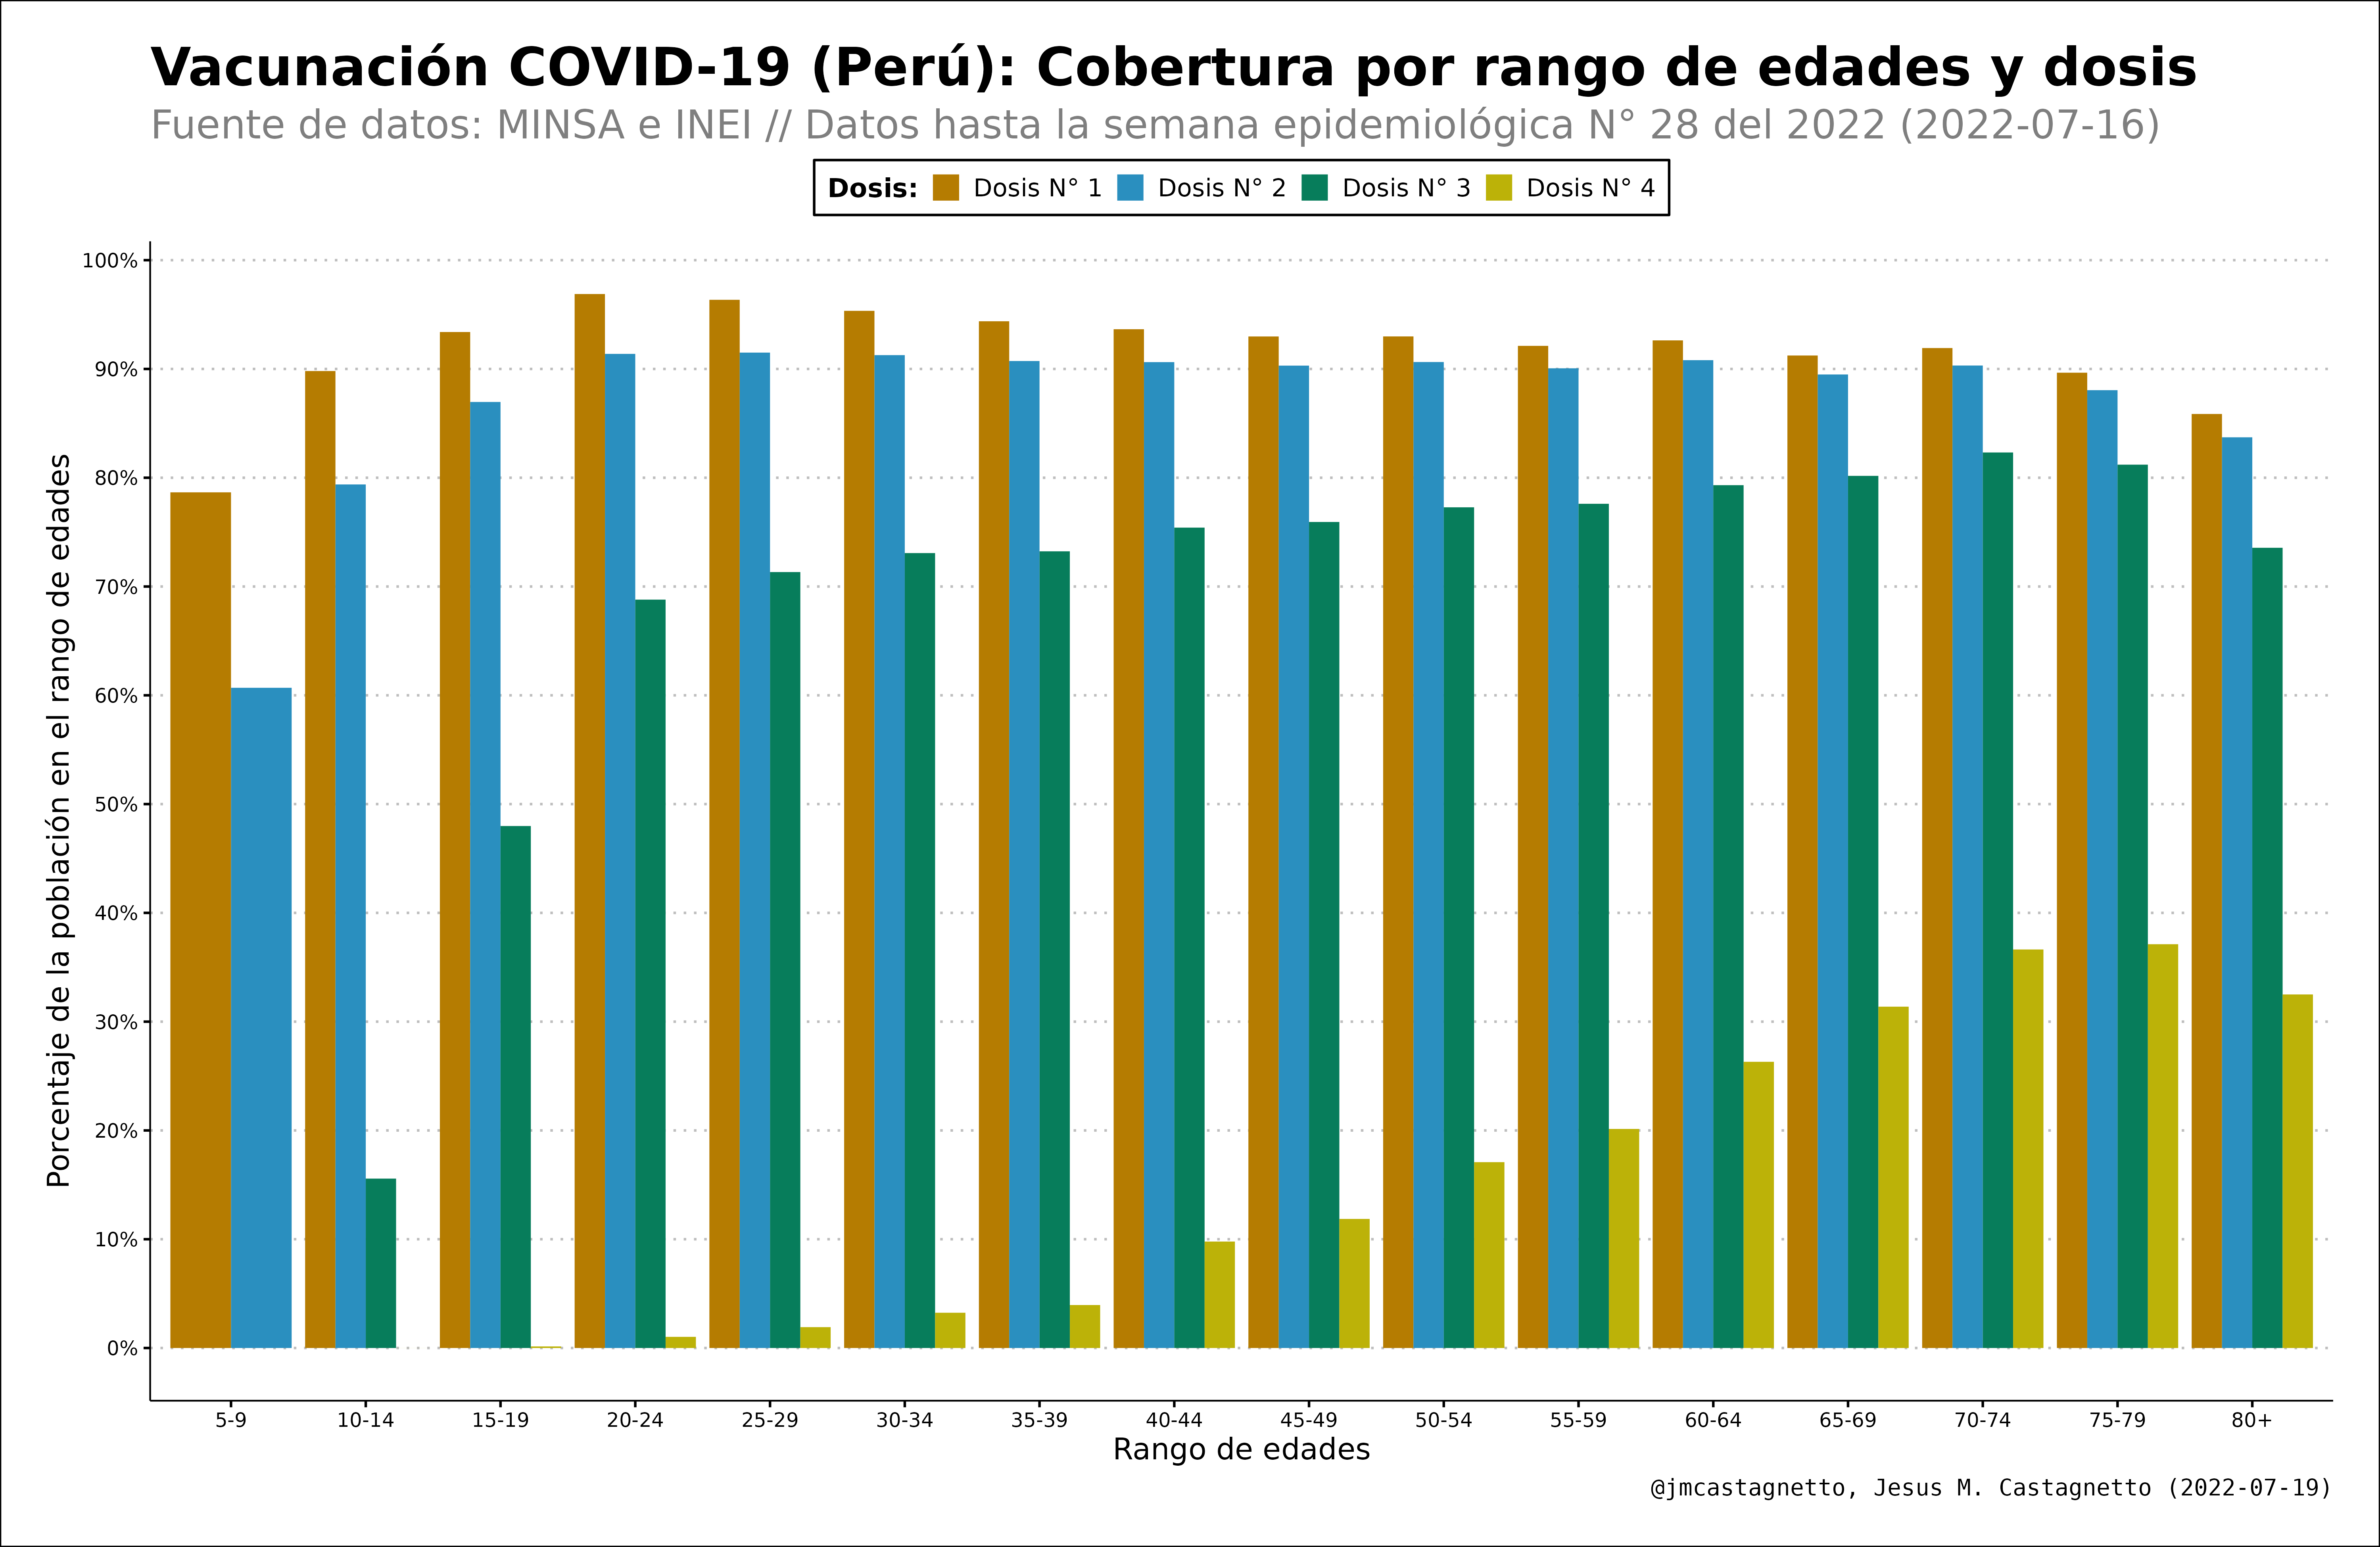

R code for this plot:
library(tidyverse)

rds_url <- "https://github.com/jmcastagnetto/covid-19-peru-vacunas/raw/main/datos/vacunas_covid_rangoedad_quintiles.rds"

lastwk <- readRDS(url(rds_url)) %>%
  filter(complete_epi_week == 1) %>%
  filter(last_day_of_epi_week == max(last_day_of_epi_week)) %>%
  mutate(
    rango_edad = factor(
      rango_edad,
      levels = c(
        "0-4",
        "5-9",
        "10-14",
        "15-19",
        "20-24",
        "25-29",
        "30-34",
        "35-39",
        "40-44",
        "45-49",
        "50-54",
        "55-59",
        "60-64",
        "65-69",
        "70-74",
        "75-79",
        "80+"
      ),
      ordered = TRUE
    ),
    dosis = paste0("Dosis N° ", dosis)
  )

last_epiweek = unique(lastwk$epi_week)
last_epiyear = unique(lastwk$epi_year)
last_dow = unique(lastwk$last_day_of_epi_week)

p1 <- ggplot(
  lastwk,
  aes(x = rango_edad, y = pct_acum, group = dosis)
) +
  geom_col(position = "dodge", aes(fill = dosis), alpha = 1) +
  scale_y_continuous(
    labels = scales::percent,
    n.breaks = 10
  ) +
  colorblindr::scale_fill_OkabeIto(darken = 0.2) +
  ggthemes::theme_clean(base_size = 16) +
  theme(
    plot.title = element_text(size = 32, face = "bold"),
    plot.subtitle = element_text(size = 24, color = "gray50"),
    plot.caption = element_text(family = "Inconsolata", size = 14),
    panel.background = element_rect(color = "white", fill = "white"),
    panel.spacing = unit(2, "lines"),
    plot.margin = unit(rep(1, 4), "cm"),
    axis.title = element_text(size = 18),
    legend.position = "top"
  ) +
  labs(
    fill = "Dosis:",
    y = "Porcentaje de la población en el rango de edades",
    x = "Rango de edades",
    title = "Vacunación COVID-19 (Perú): Cobertura por rango de edades y dosis",
    subtitle = glue::glue("Fuente de datos: MINSA e INEI // Datos hasta la semana epidemiológica N° {last_epiweek} del {last_epiyear} ({last_dow})"),
    caption = glue::glue("@jmcastagnetto, Jesus M. Castagnetto ({Sys.Date()})")
  )

ggsave(
  plot = p1,
  filename = "covid19-vaccines/peru-vaccine-coverage-agegroup-dosis.png",
  width = 20,
  height = 13
)
